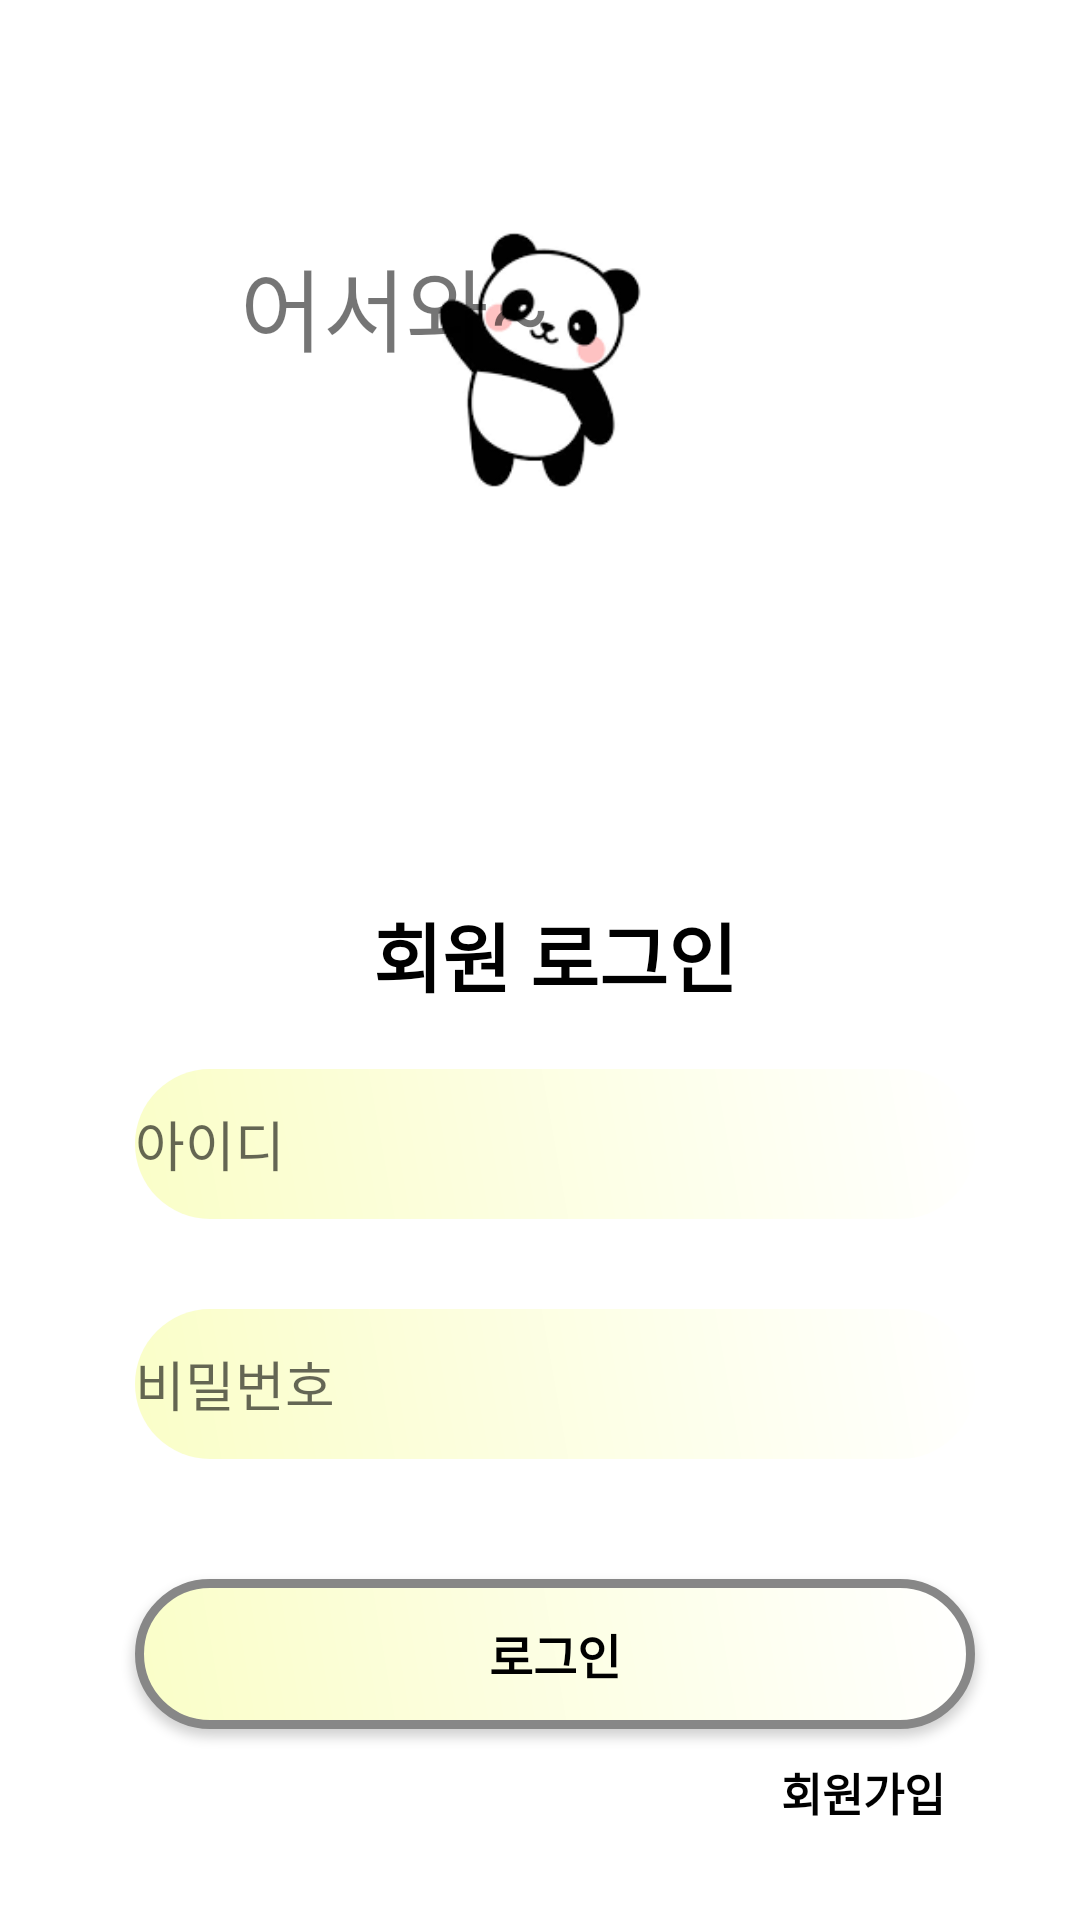

Reconstruct the res/layout file that produces this screen, plus the resources it refers to.
<!-- AndroidManifest.xml: activity theme Theme.Edutainment.Fullscreen -->
<!-- res/layout/activity_login.xml -->
<?xml version="1.0" encoding="utf-8"?>
<FrameLayout xmlns:android="http://schemas.android.com/apk/res/android"
    xmlns:tools="http://schemas.android.com/tools"
    android:layout_width="match_parent"
    android:layout_height="match_parent"
    android:background="#ffff"
    android:theme="@style/ThemeOverlay.Edutainment.FullscreenContainer"
    tools:context=".LoginActivity">


    <ImageView
        android:layout_width="wrap_content"
        android:layout_height="136dp"
        android:layout_gravity="center"
        android:layout_marginBottom="200dp"
        android:background="#ffff"
        android:src="@drawable/panda" />

    <TextView
        android:layout_width="120dp"
        android:layout_height="50dp"
        android:layout_marginLeft="80dp"
        android:layout_marginTop="80dp"
        android:fontFamily="@font/cafe24ssurround"
        android:text="어서와~"
        android:textSize="30sp" />

    <LinearLayout
        android:layout_width="match_parent"
        android:layout_height="match_parent"
        android:layout_marginLeft="40dp"
        android:layout_marginTop="300dp"
        android:layout_marginRight="30dp"
        android:layout_marginBottom="30dp"
        android:orientation="vertical">

        <TextView
            android:id="@+id/logintext"
            android:layout_width="match_parent"
            android:layout_height="wrap_content"
            android:layout_marginBottom="20dp"
            android:gravity="center_horizontal"
            android:text="회원 로그인"
            android:textAlignment="center"
            android:textColor="@color/black"
            android:textSize="25dp"
            android:textStyle="bold" />

        <EditText
            android:id="@+id/editID"
            android:layout_width="280dp"
            android:layout_height="50dp"
            android:layout_gravity="center"
            android:layout_marginBottom="30dp"
            android:background="@drawable/text_shape"
            android:ems="10"
            android:hint="아이디"
            android:inputType="textPersonName"
            android:text="" />

        <EditText
            android:id="@+id/ediPassword"
            android:layout_width="280dp"
            android:layout_height="50dp"
            android:layout_gravity="center"
            android:background="@drawable/text_shape"
            android:ems="10"
            android:hint="비밀번호"
            android:inputType="textPassword" />

        <androidx.appcompat.widget.AppCompatButton
            android:id="@+id/loginbutton"
            android:layout_width="280dp"
            android:layout_height="50dp"
            android:layout_gravity="center"
            android:layout_marginTop="40dp"
            android:background="@drawable/button_shape"
            android:text="로그인"
            android:textColor="@color/black"
            android:textSize="16sp"
            android:textStyle="bold" />


        <TextView
            android:id="@+id/signin"
            android:layout_width="100dp"
            android:layout_height="30dp"
            android:layout_gravity="center"
            android:layout_marginLeft="80dp"
            android:layout_marginTop="10dp"
            android:gravity="right"
            android:text="회원가입"
            android:textColor="@color/black"
            android:textSize="15sp"
            android:textStyle="bold"


            />

    </LinearLayout>
</FrameLayout>
<!-- resources referenced by this layout -->
<resources>
  <!-- drawable button_shape (drawable) -->
  <?xml version="1.0" encoding="utf-8"?>
  <shape xmlns:android="http://schemas.android.com/apk/res/android">
  
      <corners android:radius="73dp" />
  
      <gradient
          android:angle="45"
          android:endColor="#FFFFFF"
          android:startColor="#FAFEC8"
          android:type="linear" />
      <padding
          android:bottom="0dp"
          android:left="0dp"
          android:right="0dp"
          android:top="0dp" />
      <size
          android:width="10dp"
          android:height="5dp" />
      <stroke
          android:width="3dp"
          android:color="#878787" />
  
  </shape>
  <!-- drawable panda: png bitmap (drawable, 4505 bytes) -->
  <!-- drawable text_shape (drawable) -->
  <?xml version="1.0" encoding="utf-8"?>
  <shape xmlns:android="http://schemas.android.com/apk/res/android">
      <corners android:radius="73dp" />
      <gradient
          android:angle="45"
          android:endColor="#FFFFFF"
          android:startColor="#FAFEC8"
          android:type="linear" />
      <padding
          android:bottom="0dp"
          android:left="0dp"
          android:right="0dp"
          android:top="0dp" />
      <size
          android:width="200dp"
          android:height="40dp" />
  
  </shape>
  <style name="ThemeOverlay.Edutainment.FullscreenContainer" parent="">
          <item name="fullscreenBackgroundColor">@color/light_blue_600</item>
          <item name="fullscreenTextColor">@color/light_blue_A200</item>
      </style>
  <style name="Theme.Edutainment.Fullscreen" parent="Theme.Edutainment">
          <item name="android:actionBarStyle">@style/Widget.Theme.Edutainment.ActionBar.Fullscreen
          </item>
          <item name="android:windowActionBarOverlay">true</item>
          <item name="android:windowBackground">@null</item>
      </style>
  <style name="Theme.Edutainment" parent="Theme.MaterialComponents.DayNight.NoActionBar">
          
          <item name="colorPrimary">@color/purple_500</item>
          <item name="colorPrimaryVariant">@color/purple_700</item>
          <item name="colorOnPrimary">@color/white</item>
          
          <item name="colorSecondary">@color/teal_200</item>
          <item name="colorSecondaryVariant">@color/teal_700</item>
          <item name="colorOnSecondary">@color/black</item>
          
          <item name="android:statusBarColor">?attr/colorPrimaryVariant</item>
          
      </style>
  <!-- not gathered from this repository: default colours our renderer supplied (Android Studio template values) -->
  <color name="purple_500">#FF6200EE</color>
  <color name="purple_700">#FF3700B3</color>
  <color name="teal_200">#FF03DAC5</color>
  <color name="teal_700">#FF018786</color>
  <color name="black">#FF000000</color>
  <color name="white">#FFFFFFFF</color>
</resources>
